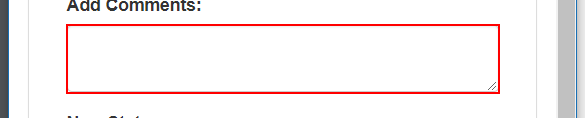
Task: Generate the Security Hash for each Client based on their personal information.
Workflow: System1_UpdateWorkItems

Step 1: type [in_HashResult] into the text box in window 'ACME System 1 - Work Items' (chrome.exe)

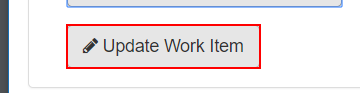
Step 2: click on the button in window 'ACME System 1 - Work Items' (chrome.exe)

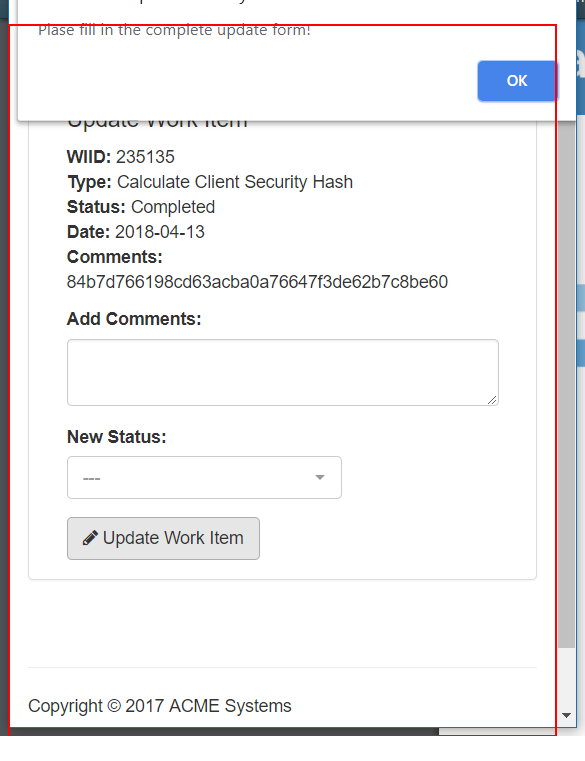
Step 3: click on the element in window 'ACME System 1 - Work Items' (chrome.exe)
